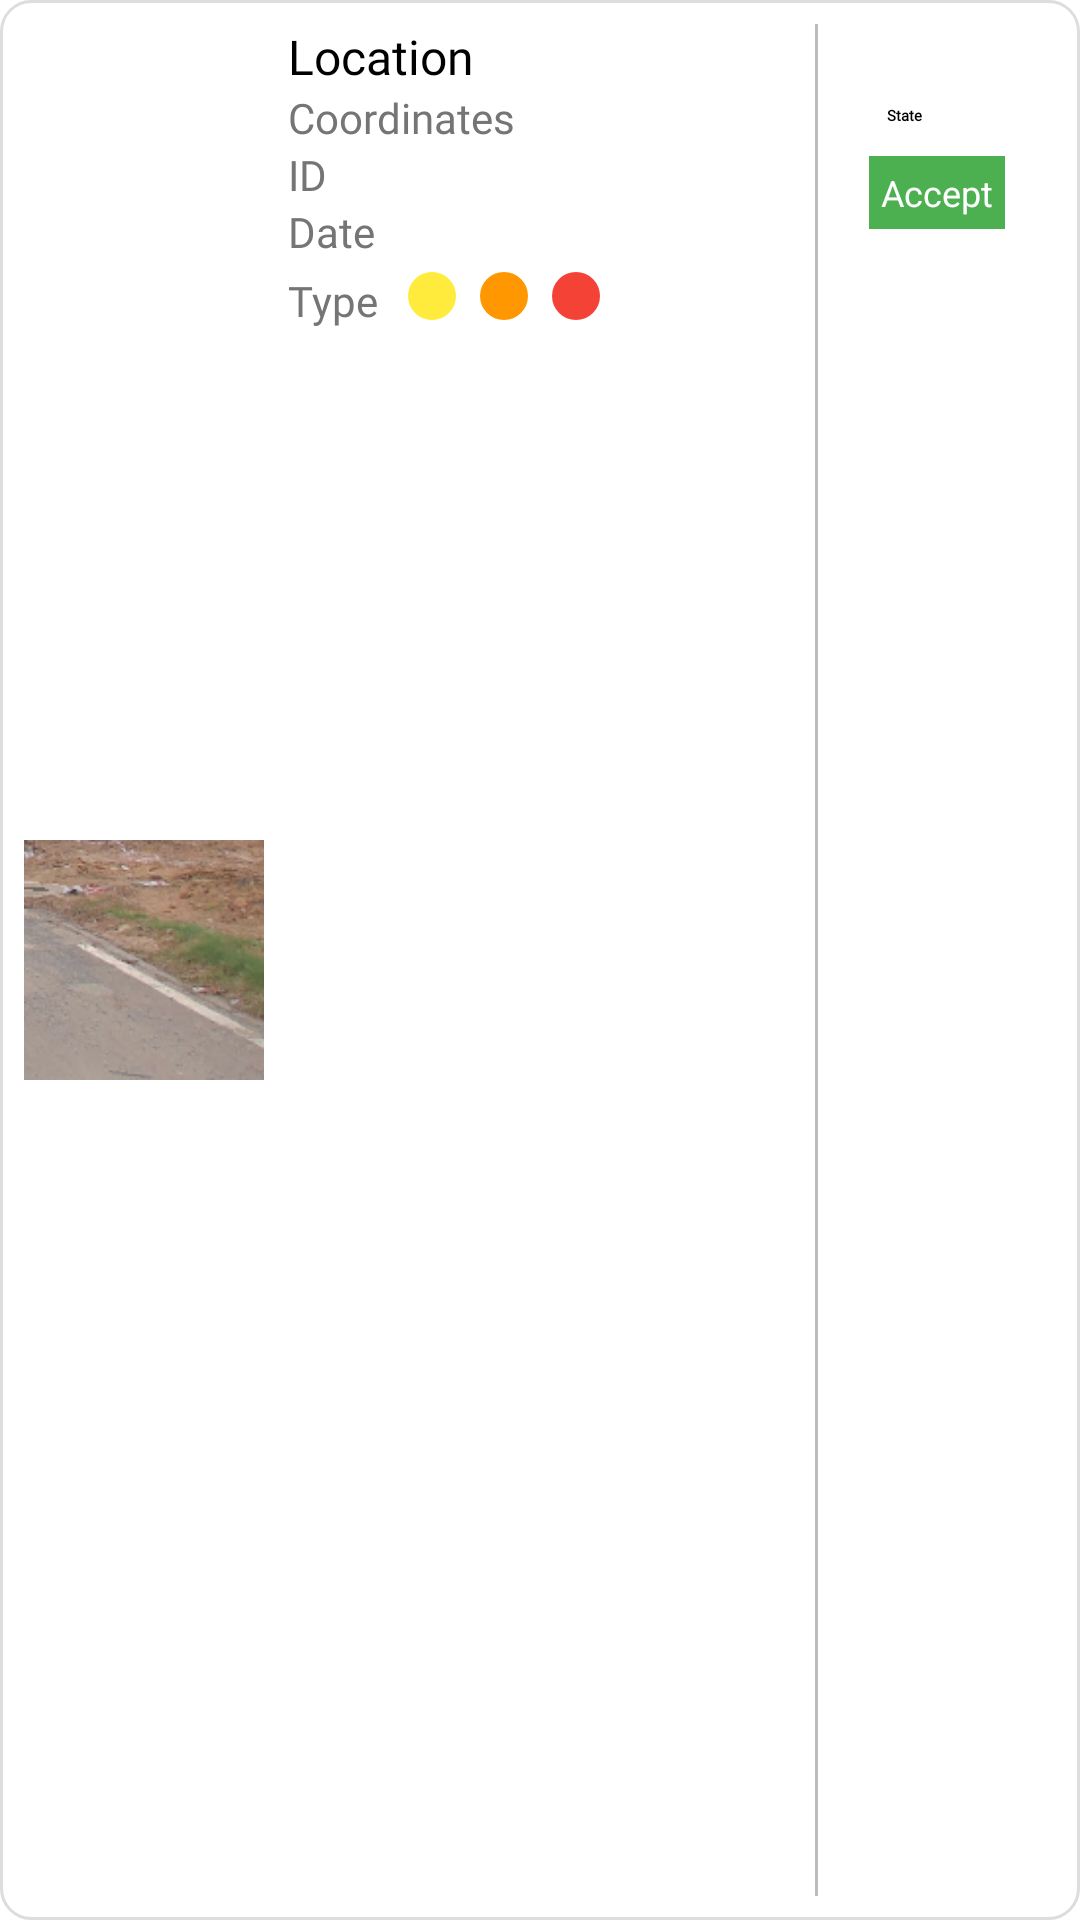

The Android layout XML behind this screen, and the referenced resources:
<!-- AndroidManifest.xml: application theme Theme.FinalProject_android -->
<!-- res/layout/pothole_item.xml -->
<LinearLayout
    xmlns:android="http://schemas.android.com/apk/res/android"
    android:layout_width="match_parent"
    android:layout_height="wrap_content"
    android:orientation="horizontal"
    android:background="@drawable/pothole_item_background"
    android:padding="8dp"
    android:layout_marginBottom="8dp">

    <ImageView
        android:id="@+id/potholeImage"
        android:layout_width="80dp"
        android:layout_height="80dp"
        android:scaleType="centerCrop"
        android:layout_marginEnd="8dp"
        android:src="@drawable/pothole_image_placeholder"
        android:background="@drawable/rounded_pothole_image"
        android:layout_gravity="center"
        />

    <LinearLayout
        android:layout_width="0dp"
        android:layout_height="wrap_content"
        android:layout_weight="1"
        android:orientation="vertical">

        <TextView
            android:id="@+id/potholeLocation"
            android:layout_width="wrap_content"
            android:layout_height="wrap_content"
            android:text="Location"
            android:textSize="16sp"
            android:textColor="#000"
            android:fontFamily="@font/mont_semibold"
            />

        <TextView
            android:id="@+id/potholeCoordinates"
            android:layout_width="wrap_content"
            android:layout_height="wrap_content"
            android:text="Coordinates"
            android:textSize="14sp"
            android:textColor="#757575"
            android:fontFamily="@font/mont_regu"
            />

        <TextView
            android:id="@+id/potholeId"
            android:layout_width="wrap_content"
            android:layout_height="wrap_content"
            android:text="ID"
            android:textSize="14sp"
            android:textColor="#757575"
            android:fontFamily="@font/mont_regu"
            />

        <TextView
            android:id="@+id/potholeDate"
            android:layout_width="wrap_content"
            android:layout_height="wrap_content"
            android:text="Date"
            android:textSize="14sp"
            android:textColor="#757575"
            android:fontFamily="@font/mont_regu"
            />



        <LinearLayout
            android:layout_width="wrap_content"
            android:layout_height="wrap_content"
            android:orientation="horizontal"
            android:layout_marginTop="4dp">

            <TextView
                android:id="@+id/potholeType"
                android:layout_width="wrap_content"
                android:layout_height="wrap_content"
                android:text="Type"
                android:textSize="14sp"
                android:layout_marginEnd="10dp"
                android:fontFamily="@font/mont_regu"
                android:textColor="#757575" />

            
            <View
                android:id="@+id/cautionCircle"
                android:layout_width="16dp"
                android:layout_height="16dp"
                android:background="@drawable/circle_yellow"
                android:layout_marginEnd="8dp" />

            
            <View
                android:id="@+id/warningCircle"
                android:layout_width="16dp"
                android:layout_height="16dp"
                android:background="@drawable/circle_orange"
                android:layout_marginEnd="8dp" />

            
            <View
                android:id="@+id/dangerCircle"
                android:layout_width="16dp"
                android:layout_height="16dp"
                android:background="@drawable/circle_red"
                android:layout_marginEnd="8dp" />
        </LinearLayout>

    </LinearLayout>
    
    <View
        android:layout_width="1dp"
        android:layout_height="match_parent"
        android:background="#BDBDBD" /> 


    
    <LinearLayout
        android:layout_width="wrap_content"
        android:layout_height="wrap_content"
        android:orientation="vertical"
        android:layout_marginTop="4dp"
        android:padding="15dp">

        <TextView
            android:id="@+id/potholeState"
            android:layout_width="wrap_content"
            android:layout_height="wrap_content"
            android:text="State"
            android:padding="8dp"
            android:gravity="center"
            android:textColor="@color/black"
            android:textStyle="bold"
            android:fontFamily="@font/mont_regu"
            android:layout_gravity="center_vertical"
            />

        <TextView
            android:id="@+id/stateValue"
            android:layout_width="wrap_content"
            android:layout_height="wrap_content"
            android:background="#4CAF50"
            android:padding="4dp"
            android:text="Accept"
            android:textColor="#FFFFFF"
            android:textSize="12sp"
            android:layout_marginEnd="4dp"
            android:layout_margin="2dp"
            android:layout_gravity="center"
            />

    </LinearLayout>


</LinearLayout>
<!-- resources referenced by this layout -->
<resources>
  <!-- drawable circle_orange (drawable) -->
  <?xml version="1.0" encoding="utf-8"?>
  <shape xmlns:android="http://schemas.android.com/apk/res/android">
      <solid android:color="#FF9800" /> 
      <corners android:radius="8dp" />
  </shape>
  <!-- drawable circle_red (drawable) -->
  <?xml version="1.0" encoding="utf-8"?>
  <shape xmlns:android="http://schemas.android.com/apk/res/android">
      <solid android:color="#F44336" /> 
      <corners android:radius="8dp" />
  </shape>
  <!-- drawable circle_yellow (drawable) -->
  <?xml version="1.0" encoding="utf-8"?>
  <shape xmlns:android="http://schemas.android.com/apk/res/android">
      <solid android:color="#FFEB3B" /> 
      <corners android:radius="8dp" /> 
  </shape>
  <!-- drawable pothole_image_placeholder: png bitmap (drawable, 43290 bytes) -->
  <!-- drawable pothole_item_background (drawable) -->
  <selector xmlns:android="http://schemas.android.com/apk/res/android">
      
      <item android:state_pressed="true">
          <shape android:shape="rectangle">
              <solid android:color="#D3D3D3"/> 
              <corners android:radius="10dp"/>
          </shape>
      </item>
  
      
      <item android:state_selected="true">
          <shape android:shape="rectangle">
              <solid android:color="#E0E0E0"/> 
              <corners android:radius="10dp"/>
          </shape>
      </item>
  
      
      <item>
          <shape android:shape="rectangle">
              <solid android:color="#FFFFFF"/> 
              <corners android:radius="10dp"/>
              <stroke android:width="1dp"
                  android:color="#DDDDDD"/> 
          </shape>
      </item>
  </selector>
  <!-- drawable rounded_pothole_image (drawable) -->
  <shape xmlns:android="http://schemas.android.com/apk/res/android">
      <corners android:radius="10dp"
          />
      <padding android:left="0dp" android:top="0dp" android:right="0dp" android:bottom="0dp" />
  </shape>
  <!-- not gathered from this repository: default colours our renderer supplied (Android Studio template values) -->
  <color name="black">#FF000000</color>
</resources>
